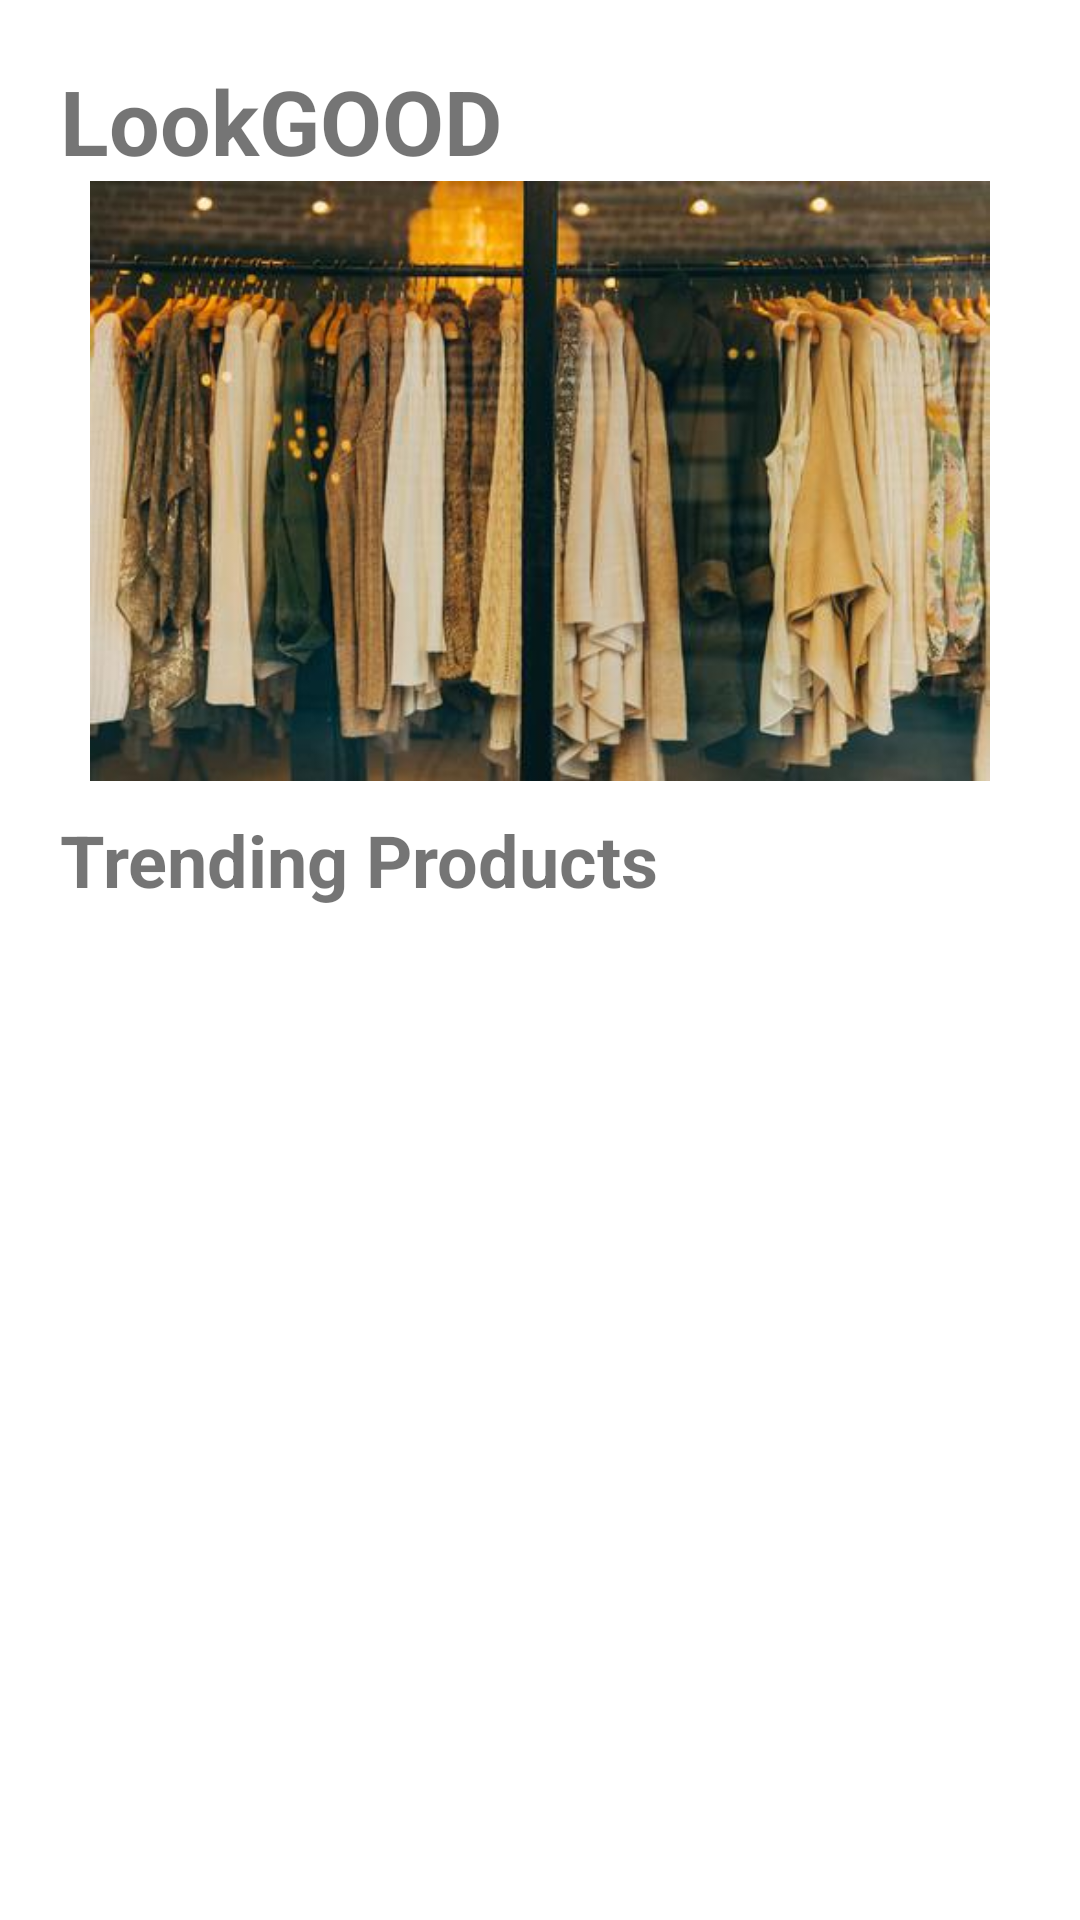

Write the Android layout XML for this screen, with the resource values it uses.
<!-- AndroidManifest.xml: application theme Theme.LookGOOD -->
<!-- res/layout/fragment_home.xml -->
<?xml version="1.0" encoding="utf-8"?>
<layout xmlns:android="http://schemas.android.com/apk/res/android"
    xmlns:tools="http://schemas.android.com/tools"
    xmlns:app="http://schemas.android.com/apk/res-auto">

    <data>
        <variable
            name="isLoading"
            type="Boolean" />
        <import type="android.view.View"/>

    </data>

    <ScrollView
        android:layout_width="match_parent"
        android:layout_height="match_parent"
        android:padding="20dp"
        tools:context=".HomeFragment">

    <androidx.constraintlayout.widget.ConstraintLayout
        android:layout_width="match_parent"
        android:layout_height="wrap_content">

        <TextView
            android:id="@+id/header"
            android:layout_width="wrap_content"
            android:layout_height="wrap_content"
            android:text="LookGOOD"
            android:textSize="30sp"
            android:textStyle="bold"
            app:layout_constraintTop_toTopOf="parent"
            app:layout_constraintStart_toStartOf="parent"/>


        <ImageView
            android:id="@+id/imageView"
            android:src="@drawable/main_image"
            android:layout_width="match_parent"
            android:layout_height="200dp"
            app:layout_constraintEnd_toEndOf="parent"
            app:layout_constraintStart_toStartOf="parent"
            app:layout_constraintTop_toBottomOf="@+id/header"
             />

        <TextView
            android:id="@+id/trending_text"
            android:layout_width="wrap_content"
            android:layout_height="wrap_content"
            android:text="Trending Products"
            android:textSize="24sp"
            android:textStyle="bold"
            android:layout_marginTop="10dp"
            app:layout_constraintTop_toBottomOf="@+id/imageView"
            app:layout_constraintStart_toStartOf="parent"/>
        <ProgressBar
            android:layout_width="30dp"
            android:layout_height="30dp"
            android:layout_marginTop="20dp"
            android:visibility="@{isLoading ? View.VISIBLE : View.GONE, default=gone}"
            app:layout_constraintTop_toBottomOf="@+id/trending_text"
            app:layout_constraintStart_toStartOf="parent"
            app:layout_constraintEnd_toEndOf="parent"/>



        <androidx.recyclerview.widget.RecyclerView
            android:id="@+id/trending_rv"
            android:layout_width="wrap_content"
            android:layout_height="wrap_content"
            android:layout_marginTop="15dp"
            app:layout_constraintTop_toBottomOf="@+id/trending_text"
            app:layout_constraintStart_toStartOf="parent"
            android:orientation="horizontal"
            app:reverseLayout="false"
            app:layoutManager="androidx.recyclerview.widget.LinearLayoutManager"/>






    </androidx.constraintlayout.widget.ConstraintLayout>
    </ScrollView>


</layout>
<!-- resources referenced by this layout -->
<resources>
  <!-- drawable main_image: jpg bitmap (drawable-xxhdpi, 33438 bytes) -->
  <style name="Theme.LookGOOD" parent="Theme.MaterialComponents.DayNight.NoActionBar">
          
          <item name="colorPrimary">@color/purple_500</item>
          <item name="colorPrimaryVariant">@color/purple_700</item>
          <item name="colorOnPrimary">@color/white</item>
          
          <item name="colorSecondary">@color/teal_200</item>
          <item name="colorSecondaryVariant">@color/teal_700</item>
          <item name="colorOnSecondary">@color/black</item>
          <item name="colorCustom">@color/black</item>
         
          
          <item name="android:statusBarColor" tools:targetApi="l">?attr/colorPrimaryVariant</item>
          
  
          <item name="colorNavigationItem">@color/menu_item_color_state</item>
          <item name="colorNavigationItemSelected">@color/white</item>
          
          
          <item name="colorControlNormal">@color/black</item>
  
          <item name="drawableNavigationItemBackground">@drawable/menu_background_color_state</item>
  
      </style>
  <color name="purple_500">#FF6200EE</color>
  <color name="purple_700">#FF3700B3</color>
  <color name="white">#FFFFFFFF</color>
  <color name="teal_200">#FF03DAC5</color>
  <color name="teal_700">#FF018786</color>
  <color name="black">#000000</color>
  <!-- drawable menu_background_color_state (drawable) -->
  <?xml version="1.0" encoding="utf-8"?>
  <selector xmlns:android="http://schemas.android.com/apk/res/android">
      <item
          android:drawable="@drawable/background_circular"
          android:state_checked="true"
          />
  </selector>
  <!-- drawable background_circular (drawable) -->
  <?xml version="1.0" encoding="utf-8"?>
  <layer-list xmlns:android="http://schemas.android.com/apk/res/android">
      <item
          android:right="8dp">
          <shape android:shape="rectangle">
              <solid android:color="@color/black" />
              <corners
                  android:bottomRightRadius="50dp"
                  android:topRightRadius="50dp"
                  />
          </shape>
      </item>
  </layer-list>
</resources>
